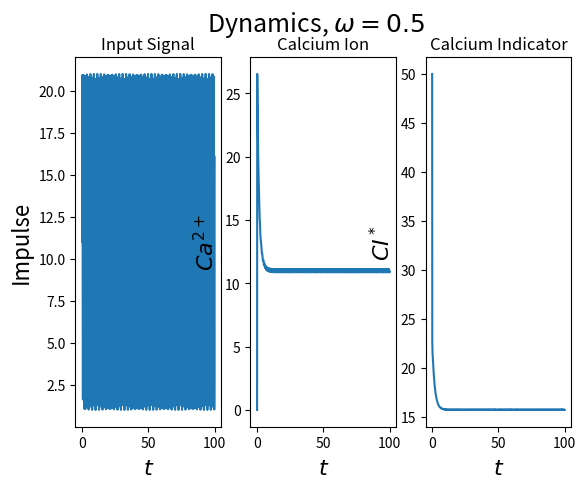

Here is the Python script that generated this plot:
# Purposes: deterministic/ continuous apprpoximation of ODEs derived from chemical reaction network
# attempts to back out firing rate via proportional feedback given recorded concentrations of CI^* (from Janelia)  
import numpy as np
import matplotlib.pyplot as plt
from scipy.integrate import solve_ivp
import scipy.io
import os
import sys
import time

def impulseSine(t):
    T = 3
    A = 10
    signal = A*np.abs(np.sin(np.pi*t/T))
    return signal

def impulseSineSimple(t):
    A = 10
    omega = 70
    signal = A*np.sin(omega*t) + 11
    #signal = 200
    return signal

def impulseSawSym(t):
    # can only be called on a single element
    A = 10
    T = 5
    if t % T < T/2:        
        signal = 2*A*(t% T)/T
    elif t % T >= T/2:
        signal = A - 2*A*(t % T)/T
    return signal

def impulseSaw(t):
    A = 10
    T = 5        
    signal = 2*A*(t% T)/T
    return signal


def impulseSquare(t):
    T = 5
    A = 50
    if t % T < T/2:
        signal = A
    elif t % T >= T/2:
        signal = 0
    return signal

def impulseSquareSingle(t):
    T = 5
    A = 50
    if t < T:
        signal = A
    elif t >= T:
        signal = 0
    return signal


def impulseRamp(t):
    A = 10
    T = 5
    if t % T < T/2:
        signal = A*(t % T)/T
    elif t % T >= T/2:
        signal = 2*T - A*(t % T)/T
    return signal

def CRN(t, A):
    """
    Defines the differential equations for a coupled chemical reaction network.
    
    Arguments: 
        A : vector of the state variables: Ca^{2+}, CI^* respectively. 
                A = [x, z]
        t : time
        p : vector of the parameters:
                p = [kf, kr, alpha, gamma]
        s :  must be one of the impulse functions above, e.g., impulseSquare(t)
             remember to change this in plotting functions below as well. 
    """
    x, z = A
    #kf, kr, alpha, gamma, beta = p
    kf, kr, alpha, gamma, L = p

    # define chemical master equation 
    # this is the RHS of the system     
    
    s = impulseSineSimple(t)

    du = [alpha*s - gamma*x + kr*z - kf*x*(L-z), # + beta 
        kf*x*(L-z) - kr*z] 
    
    return du


if __name__=="__main__":

    n = 1000
    imRate = 11.4
    tEnd = n*(1/imRate)
    tEnd = 100
    timeVec = np.linspace(0, tEnd, n)
    tsolve = [0, tEnd]

    # define initial conditions
    X = 0 #Ca^{2+}
    Z = 50  #CI^* #was previously 0, real data readouts start with some concentration.

    # define constants/reaction parameters, kr << kf
    kf = 1
    kr = 10
    alpha = 1
    gamma = 1    
    # total sum of calcium indicator
    L = 30
    
    # pack up parameters and ICs
    p = [kf, kr, alpha, gamma, L]
    u0 = [X, Z]

    start = time.time()
    sol = solve_ivp(CRN, tsolve, u0, t_eval=timeVec)
    end = time.time()

    print('Total solve time ', end - start)
  
    # plot signal, response in both state variables
    fig, axs = plt.subplots(1, 3)
    
    # plots sawtooth impulse, use this format for things called on individal time moments.
    #pulse = np.zeros(len(sol.t))
    #for i in range(len(sol.t)):
    #    pulse[i] = impulseSaw(sol.t[i])
    #axs[0].plot(sol.t, pulse)

    # plots square impulse, use this format for things called on individal time moments.
    #pulse = np.zeros(len(sol.t))
    #for i in range(len(sol.t)):
    #    pulse[i] = impulseSquare(sol.t[i])
    #axs[0].plot(sol.t, pulse)
    
    #pulse = np.zeros(len(sol.t))
    #for i in range(len(sol.t)):
    #    pulse[i] = impulseSquareSingle(sol.t[i])
    #axs[0].plot(sol.t, pulse)

    pulse = np.zeros(len(sol.t))
    for i in range(len(sol.t)):
        pulse[i] = impulseSineSimple(sol.t[i])
    #axs[0].plot(sol.t, pulse)


    # plots simple sine impulse
    plt.suptitle(r"Dynamics, $\omega = 0.5$", fontsize=18)
    axs[0].plot(sol.t, pulse)
    axs[0].set_xlabel(r'$t$', fontsize = 16)
    axs[0].set_ylabel(r'Impulse', fontsize=16)
    axs[0].title.set_text("Input Signal")#

    axs[1].plot(sol.t, sol.y[0, :])
    axs[1].set_xlabel(r'$t$', fontsize = 16)
    axs[1].set_ylabel(r'$Ca^{2+}$', fontsize=16)
    axs[1].title.set_text("Calcium Ion")#, fontsize = 16)

    axs[2].plot(sol.t, sol.y[1, :])
    axs[2].set_xlabel(r'$t$', fontsize = 16)
    axs[2].set_ylabel(r'$CI^*$', fontsize=16)
    axs[2].title.set_text("Calcium Indicator")#, fontsize = 16)


    print("CI_sim* baseline:", sol.y[0, -1])

    plt.show()


